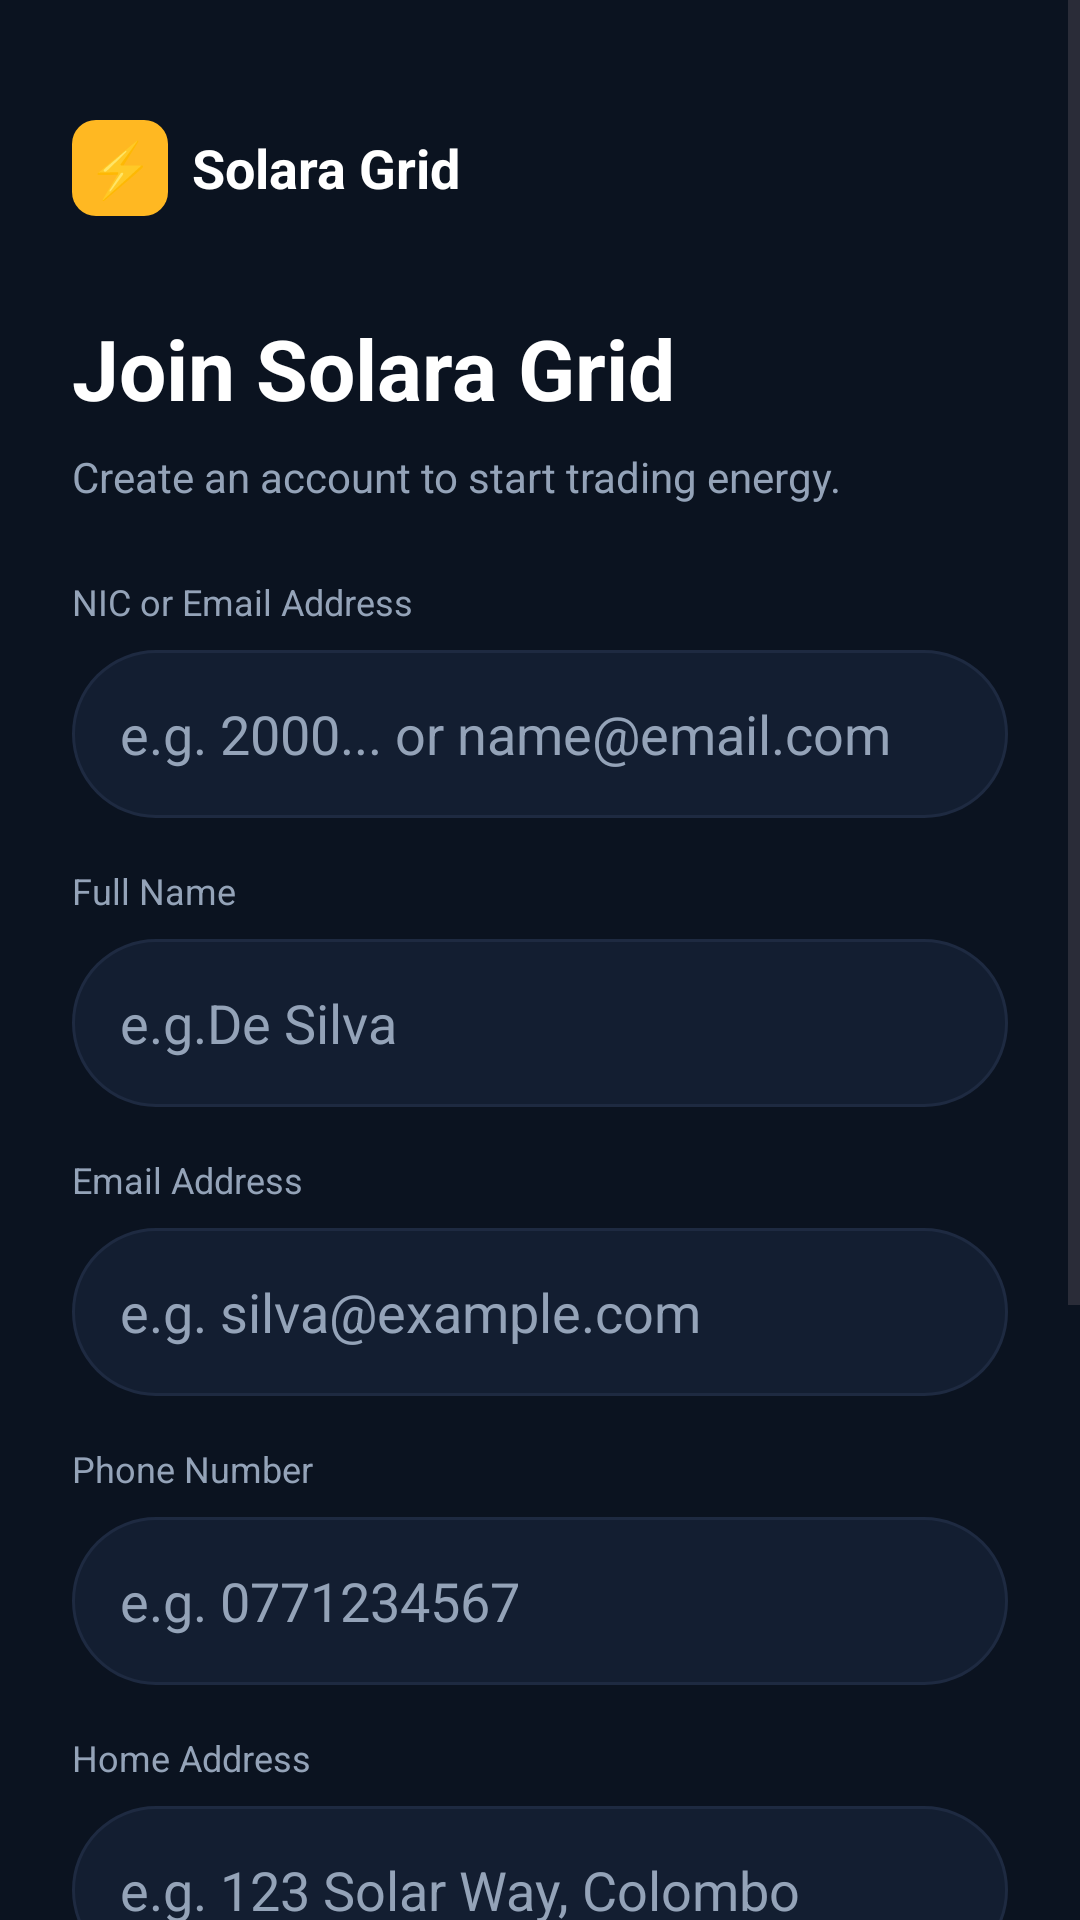

Produce the Android XML layout that renders to this screen, including the resource entries it uses.
<!-- AndroidManifest.xml: application theme Theme.SolaraGrid -->
<!-- res/layout/activity_register.xml -->
<?xml version="1.0" encoding="utf-8"?>
<ScrollView xmlns:android="http://schemas.android.com/apk/res/android"
    xmlns:app="http://schemas.android.com/apk/res-auto"
    xmlns:tools="http://schemas.android.com/tools"
    android:layout_width="match_parent"
    android:layout_height="match_parent"
    android:background="@color/bg_dark"
    android:fillViewport="true"
    tools:context=".ui.auth.RegisterActivity">

    <androidx.constraintlayout.widget.ConstraintLayout
        android:layout_width="match_parent"
        android:layout_height="wrap_content"
        android:padding="24dp">

        
        <LinearLayout
            android:id="@+id/logoContainer"
            android:layout_width="wrap_content"
            android:layout_height="wrap_content"
            android:orientation="horizontal"
            android:gravity="center_vertical"
            app:layout_constraintTop_toTopOf="parent"
            app:layout_constraintStart_toStartOf="parent"
            android:layout_marginTop="16dp">

            <TextView
                android:layout_width="32dp"
                android:layout_height="32dp"
                android:background="@drawable/rounded_icon_bg"
                android:text="⚡"
                android:textColor="@color/black"
                android:gravity="center"
                android:textStyle="bold"
                android:textSize="18sp"/>

            <TextView
                android:layout_width="wrap_content"
                android:layout_height="wrap_content"
                android:text="@string/app_name"
                android:textColor="@color/white"
                android:textSize="18sp"
                android:textStyle="bold"
                android:layout_marginStart="8dp"/>
        </LinearLayout>

        
        <TextView
            android:id="@+id/tvWelcome"
            android:layout_width="wrap_content"
            android:layout_height="wrap_content"
            android:text="@string/register_title"
            android:textColor="@color/white"
            android:textSize="28sp"
            android:textStyle="bold"
            android:layout_marginTop="32dp"
            app:layout_constraintTop_toBottomOf="@id/logoContainer"
            app:layout_constraintStart_toStartOf="parent" />

        
        <TextView
            android:id="@+id/tvSubtitle"
            android:layout_width="0dp"
            android:layout_height="wrap_content"
            android:text="@string/register_subtitle"
            android:textColor="@color/text_secondary"
            android:textSize="14sp"
            android:layout_marginTop="8dp"
            app:layout_constraintTop_toBottomOf="@id/tvWelcome"
            app:layout_constraintStart_toStartOf="parent"
            app:layout_constraintEnd_toEndOf="parent" />

        
        <TextView
            android:id="@+id/lblNic"
            android:layout_width="wrap_content"
            android:layout_height="wrap_content"
            android:text="@string/lbl_nic"
            android:textColor="@color/text_secondary"
            android:textSize="12sp"
            android:layout_marginTop="24dp"
            app:layout_constraintTop_toBottomOf="@id/tvSubtitle"
            app:layout_constraintStart_toStartOf="parent" />

        <androidx.appcompat.widget.AppCompatEditText
            android:id="@+id/etNic"
            android:layout_width="0dp"
            android:layout_height="56dp"
            android:layout_marginTop="8dp"
            android:background="@drawable/input_bg"
            android:paddingHorizontal="16dp"
            android:textColor="@color/white"
            android:textColorHint="@color/text_secondary"
            android:hint="@string/hint_nic"
            android:inputType="number"
            app:layout_constraintTop_toBottomOf="@id/lblNic"
            app:layout_constraintStart_toStartOf="parent"
            app:layout_constraintEnd_toEndOf="parent" />

        
        <TextView
            android:id="@+id/lblName"
            android:layout_width="wrap_content"
            android:layout_height="wrap_content"
            android:text="@string/lbl_name"
            android:textColor="@color/text_secondary"
            android:textSize="12sp"
            android:layout_marginTop="16dp"
            app:layout_constraintTop_toBottomOf="@id/etNic"
            app:layout_constraintStart_toStartOf="parent" />

        <androidx.appcompat.widget.AppCompatEditText
            android:id="@+id/etName"
            android:layout_width="0dp"
            android:layout_height="56dp"
            android:layout_marginTop="8dp"
            android:background="@drawable/input_bg"
            android:paddingHorizontal="16dp"
            android:textColor="@color/white"
            android:textColorHint="@color/text_secondary"
            android:hint="@string/hint_name"
            android:inputType="textPersonName"
            app:layout_constraintTop_toBottomOf="@id/lblName"
            app:layout_constraintStart_toStartOf="parent"
            app:layout_constraintEnd_toEndOf="parent" />

        
        <TextView
            android:id="@+id/lblEmail"
            android:layout_width="wrap_content"
            android:layout_height="wrap_content"
            android:text="@string/lbl_email"
            android:textColor="@color/text_secondary"
            android:textSize="12sp"
            android:layout_marginTop="16dp"
            app:layout_constraintTop_toBottomOf="@id/etName"
            app:layout_constraintStart_toStartOf="parent" />

        <androidx.appcompat.widget.AppCompatEditText
            android:id="@+id/etEmail"
            android:layout_width="0dp"
            android:layout_height="56dp"
            android:layout_marginTop="8dp"
            android:background="@drawable/input_bg"
            android:paddingHorizontal="16dp"
            android:textColor="@color/white"
            android:textColorHint="@color/text_secondary"
            android:hint="@string/hint_email"
            android:inputType="textEmailAddress"
            app:layout_constraintTop_toBottomOf="@id/lblEmail"
            app:layout_constraintStart_toStartOf="parent"
            app:layout_constraintEnd_toEndOf="parent" />

        
        <TextView
            android:id="@+id/lblPhone"
            android:layout_width="wrap_content"
            android:layout_height="wrap_content"
            android:text="@string/lbl_phone"
            android:textColor="@color/text_secondary"
            android:textSize="12sp"
            android:layout_marginTop="16dp"
            app:layout_constraintTop_toBottomOf="@id/etEmail"
            app:layout_constraintStart_toStartOf="parent" />

        <androidx.appcompat.widget.AppCompatEditText
            android:id="@+id/etPhone"
            android:layout_width="0dp"
            android:layout_height="56dp"
            android:layout_marginTop="8dp"
            android:background="@drawable/input_bg"
            android:paddingHorizontal="16dp"
            android:textColor="@color/white"
            android:textColorHint="@color/text_secondary"
            android:hint="@string/hint_phone"
            android:inputType="phone"
            app:layout_constraintTop_toBottomOf="@id/lblPhone"
            app:layout_constraintStart_toStartOf="parent"
            app:layout_constraintEnd_toEndOf="parent" />

        
        <TextView
            android:id="@+id/lblAddress"
            android:layout_width="wrap_content"
            android:layout_height="wrap_content"
            android:text="@string/lbl_address"
            android:textColor="@color/text_secondary"
            android:textSize="12sp"
            android:layout_marginTop="16dp"
            app:layout_constraintTop_toBottomOf="@id/etPhone"
            app:layout_constraintStart_toStartOf="parent" />

        <androidx.appcompat.widget.AppCompatEditText
            android:id="@+id/etAddress"
            android:layout_width="0dp"
            android:layout_height="56dp"
            android:layout_marginTop="8dp"
            android:background="@drawable/input_bg"
            android:paddingHorizontal="16dp"
            android:textColor="@color/white"
            android:textColorHint="@color/text_secondary"
            android:hint="@string/hint_address"
            android:inputType="textPostalAddress"
            app:layout_constraintTop_toBottomOf="@id/lblAddress"
            app:layout_constraintStart_toStartOf="parent"
            app:layout_constraintEnd_toEndOf="parent" />

        
        <TextView
            android:id="@+id/lblPassword"
            android:layout_width="wrap_content"
            android:layout_height="wrap_content"
            android:text="@string/lbl_password"
            android:textColor="@color/text_secondary"
            android:textSize="12sp"
            android:layout_marginTop="16dp"
            app:layout_constraintTop_toBottomOf="@id/etAddress"
            app:layout_constraintStart_toStartOf="parent" />

        <androidx.appcompat.widget.AppCompatEditText
            android:id="@+id/etPassword"
            android:layout_width="0dp"
            android:layout_height="56dp"
            android:layout_marginTop="8dp"
            android:background="@drawable/input_bg"
            android:paddingHorizontal="16dp"
            android:textColor="@color/white"
            android:textColorHint="@color/text_secondary"
            android:hint="@string/hint_password"
            android:inputType="textPassword"
            app:layout_constraintTop_toBottomOf="@id/lblPassword"
            app:layout_constraintStart_toStartOf="parent"
            app:layout_constraintEnd_toEndOf="parent" />

        
        <com.google.android.material.button.MaterialButton
            android:id="@+id/btnRegister"
            android:layout_width="0dp"
            android:layout_height="56dp"
            android:layout_marginTop="32dp"
            android:text="@string/btn_register"
            android:textColor="@color/btn_text"
            android:textStyle="bold"
            android:textAllCaps="false"
            app:backgroundTint="@color/solara_yellow"
            app:cornerRadius="32dp"
            app:layout_constraintTop_toBottomOf="@id/etPassword"
            app:layout_constraintStart_toStartOf="parent"
            app:layout_constraintEnd_toEndOf="parent" />

        
        <LinearLayout
            android:layout_width="wrap_content"
            android:layout_height="wrap_content"
            android:orientation="horizontal"
            android:layout_marginTop="24dp"
            android:layout_marginBottom="32dp"
            app:layout_constraintTop_toBottomOf="@id/btnRegister"
            app:layout_constraintBottom_toBottomOf="parent"
            app:layout_constraintStart_toStartOf="parent"
            app:layout_constraintEnd_toEndOf="parent">

            <TextView
                android:layout_width="wrap_content"
                android:layout_height="wrap_content"
                android:text="@string/already_have_account"
                android:textColor="@color/text_secondary"
                android:textSize="14sp" />

            <TextView
                android:id="@+id/tvLoginNow"
                android:layout_width="wrap_content"
                android:layout_height="wrap_content"
                android:text="@string/log_in_now"
                android:textColor="@color/solara_yellow"
                android:textStyle="bold"
                android:textSize="14sp" />
        </LinearLayout>

    </androidx.constraintlayout.widget.ConstraintLayout>
</ScrollView>
<!-- resources referenced by this layout -->
<resources>
  <color name="bg_dark">#0B1320</color>
  <color name="black">#FF000000</color>
  <color name="btn_text">#0F172A</color>
  <color name="solara_yellow">#FFB822</color>
  <color name="text_secondary">#94A3B8</color>
  <color name="white">#FFFFFFFF</color>
  <!-- drawable input_bg (drawable) -->
  <?xml version="1.0" encoding="utf-8"?>
  <shape xmlns:android="http://schemas.android.com/apk/res/android"
      android:shape="rectangle">
      <solid android:color="@color/bg_input" />
      <stroke android:width="1dp" android:color="@color/stroke_input" />
      <corners android:radius="32dp" />
  </shape>
  <!-- drawable rounded_icon_bg (drawable) -->
  <?xml version="1.0" encoding="utf-8"?>
  <shape xmlns:android="http://schemas.android.com/apk/res/android"
      android:shape="rectangle">
      <solid android:color="@color/solara_yellow" />
      <corners android:radius="8dp" />
  </shape>
  <string name="already_have_account">Already have an account? </string>
  <string name="app_name">Solara Grid</string>
  <string name="btn_register">Register</string>
  <string name="hint_address">e.g. 123 Solar Way, Colombo</string>
  <string name="hint_email">e.g. silva@example.com</string>
  <string name="hint_name">e.g.De Silva</string>
  <string name="hint_nic">e.g. 2000... or name@email.com</string>
  <string name="hint_password">••••••••</string>
  <string name="hint_phone">e.g. 0771234567</string>
  <string name="lbl_address">Home Address</string>
  <string name="lbl_email">Email Address</string>
  <string name="lbl_name">Full Name</string>
  <string name="lbl_nic">NIC or Email Address</string>
  <string name="lbl_password">Password</string>
  <string name="lbl_phone">Phone Number</string>
  <string name="log_in_now">Log in</string>
  <string name="register_subtitle">Create an account to start trading energy.</string>
  <string name="register_title">Join Solara Grid</string>
  <style name="Theme.SolaraGrid" parent="Base.Theme.SolaraGrid" />
  <color name="bg_input">#131E31</color>
  <color name="stroke_input">#1E2A41</color>
  <style name="Base.Theme.SolaraGrid" parent="Theme.Material3.DayNight.NoActionBar">
          
          
      </style>
</resources>
